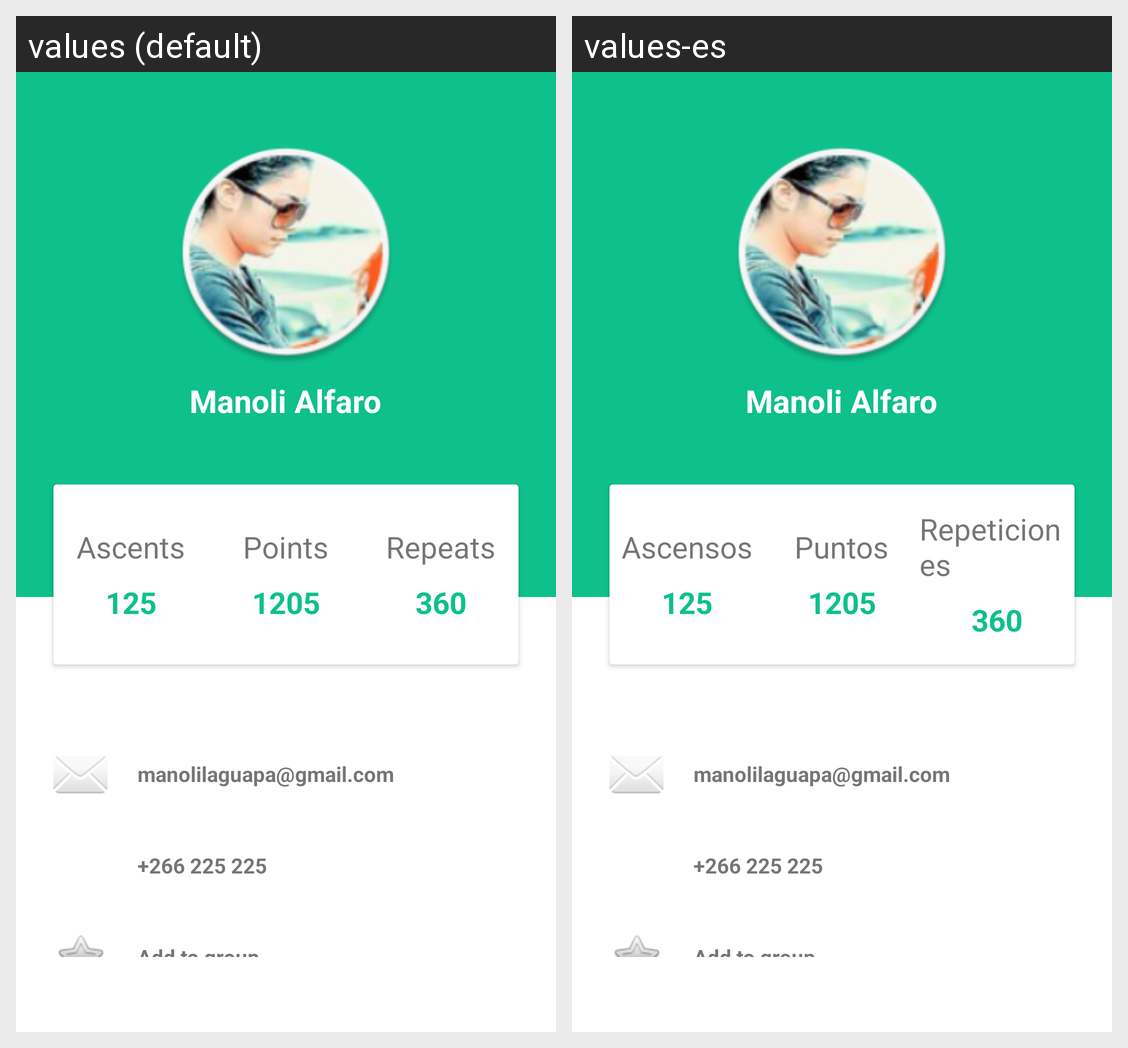

Translations of the strings shown on this Android screen, per locale in the grid:
Android screen res/layout/fragment_home_profile.xml rendered under 2 locales, left to right: values (default), values-es. Device: Nexus 5 (rendered at 1080×1920; each locale shown at half size, 540×960, under a caption strip naming it); theme AppTheme.Green.
Strings drawn on this screen, with the default value and each locale's value (text and hints the layout hard-codes, and strings that could not be matched under every locale, appear in the picture but are not listed):

title_profile_problems
  values: Ascents
  values-es: Ascensos

title_profile_points
  values: Points
  values-es: Puntos

title_profile_repeats
  values: Repeats
  values-es: Repeticiones
